6-way image classification set "dataset" from GitHub (SCHAB2210/Distributed_Multimodal_Spectrometer-Camera_Fusion_based_Autonomous_Robotic_Textile_Sorting_Facility); label vocabulary: cotton white, cotton black, cotton other color, polyester white, polyester black, polyester other color.

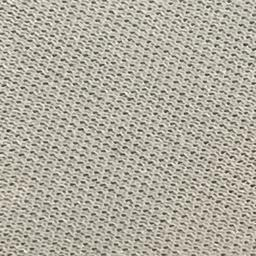
Label: polyester white

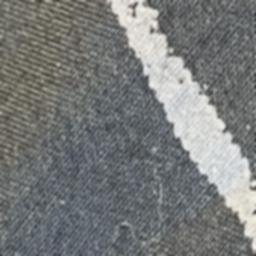
Label: cotton other color

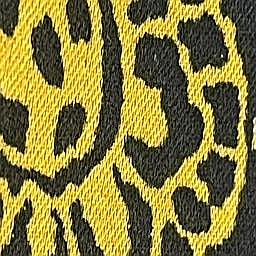
Label: polyester other color

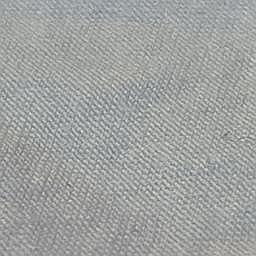
Label: cotton white

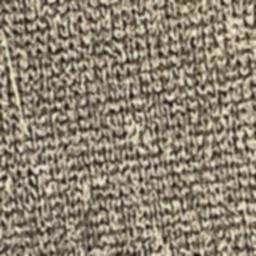
Label: polyester black

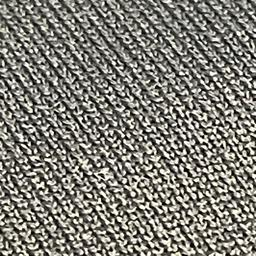
Label: polyester black
